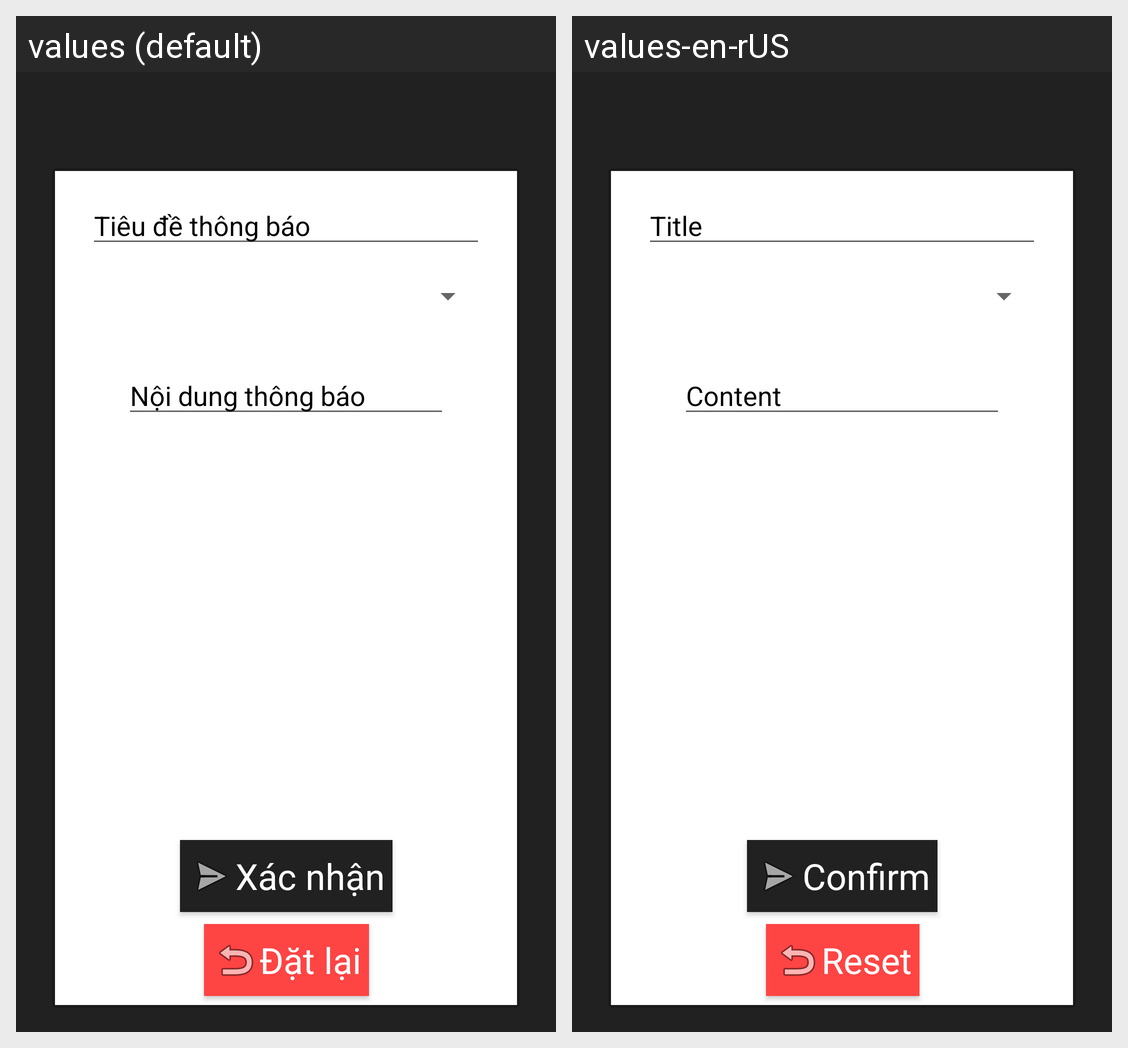

Locale-by-locale string values for the Android screen shown in this grid:
Android screen res/layout/content_post_announce.xml rendered under 2 locales, left to right: values (default), values-en-rUS. Device: Nexus 5 (rendered at 1080×1920; each locale shown at half size, 540×960, under a caption strip naming it); theme AppTheme.
Strings drawn on this screen, with the default value and each locale's value (text and hints the layout hard-codes, and strings that could not be matched under every locale, appear in the picture but are not listed):

hint_post_announce_header
  values: Tiêu đề thông báo
  values-en-rUS: Title

post_announce_send_btn
  values: Xác nhận
  values-en-rUS: Confirm

post_announce_reset_btn
  values: Đặt lại
  values-en-rUS: Reset

hint_post_announce_content
  values: Nội dung thông báo
  values-en-rUS: Content
